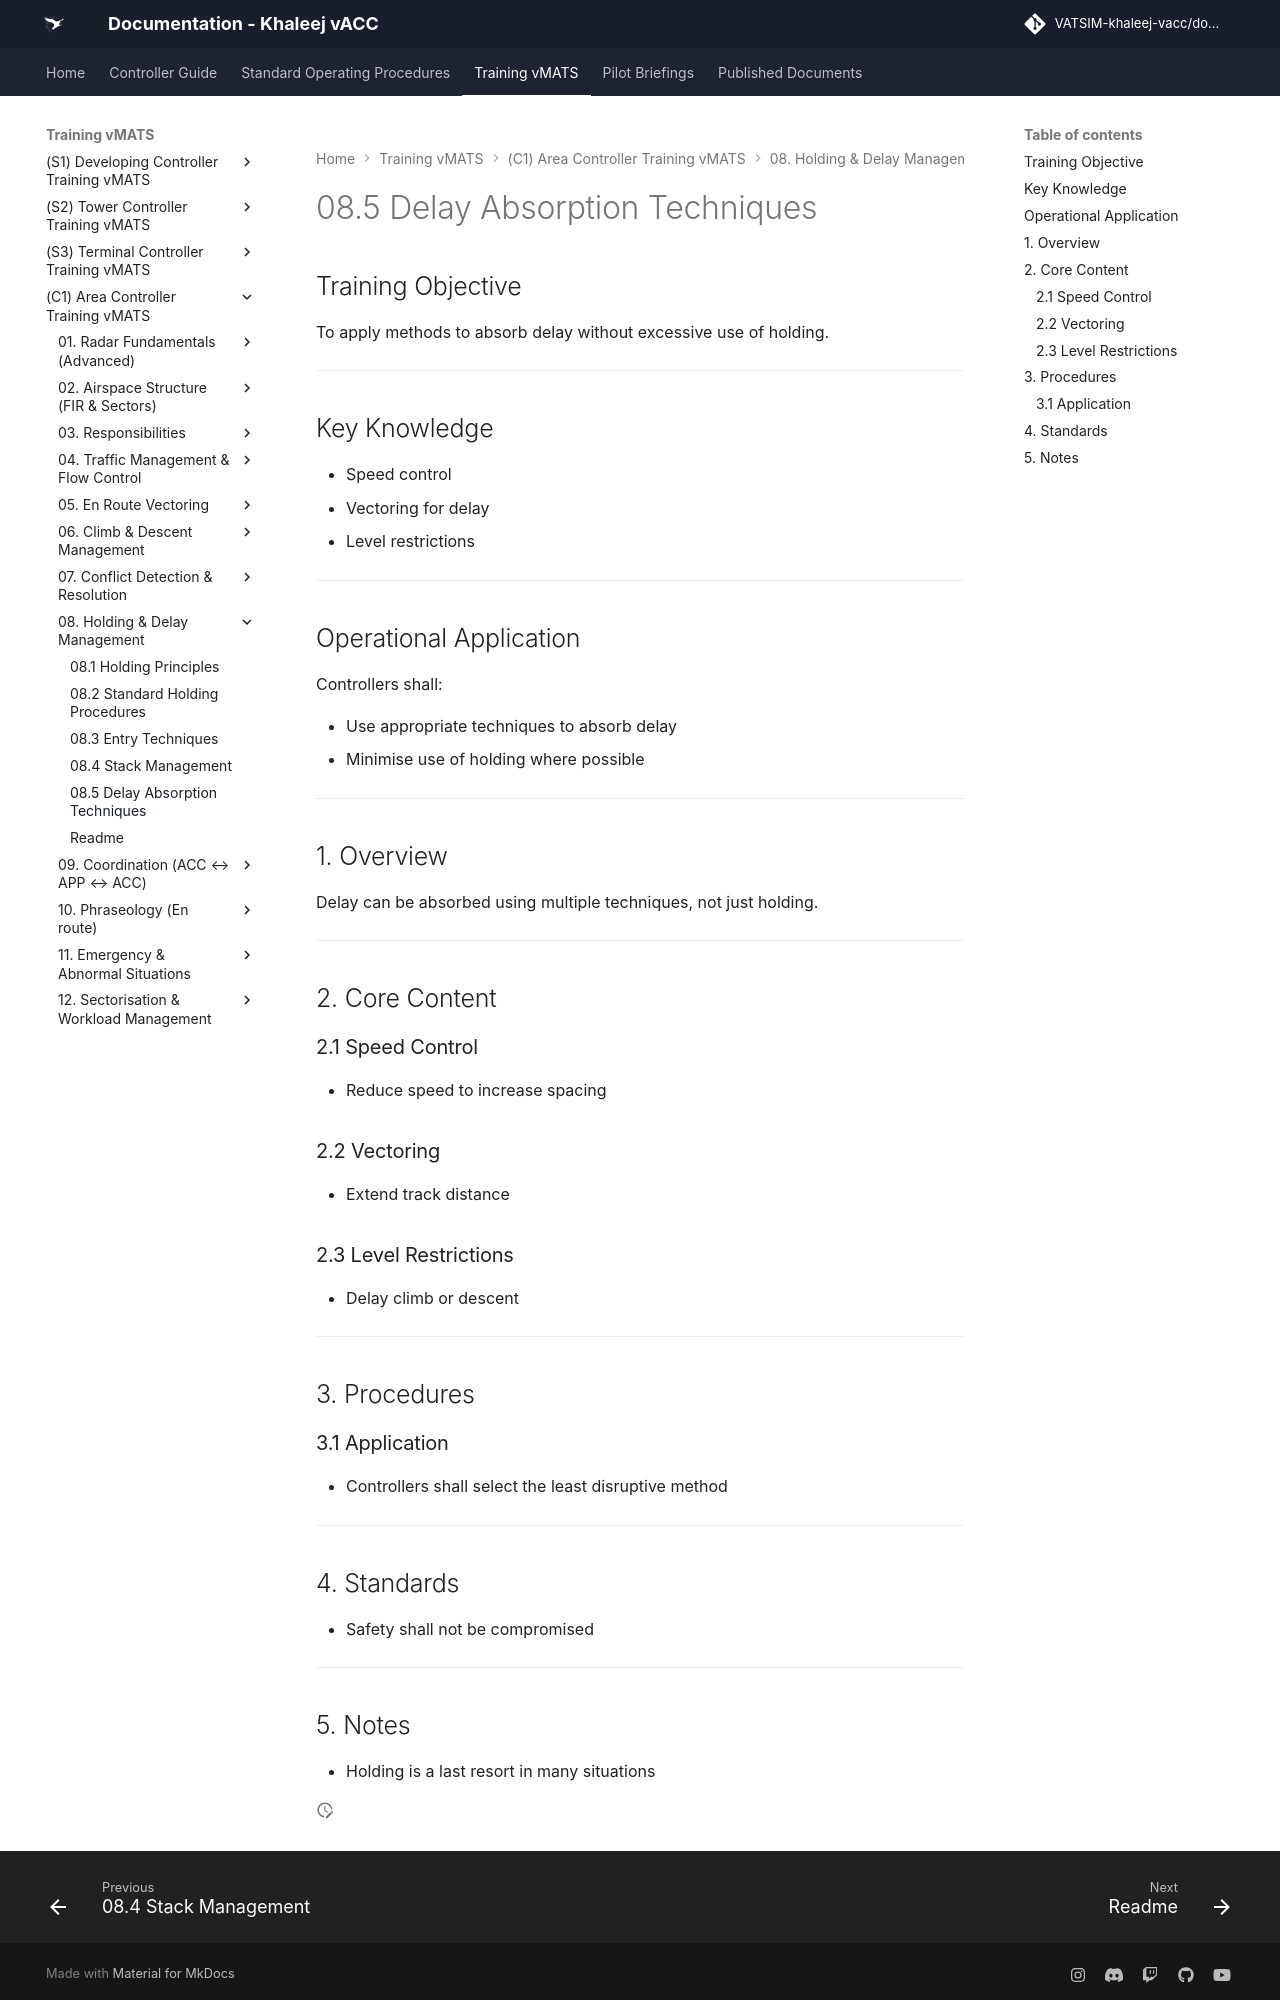

repository: khaleej-vacc/documentation-site · page: Training-vMATS/(C1)-Area-Controller-Training-vMATS/08. Holding & Delay Management/08.5 Delay Absorption Techniques/index.html · generator: mkdocs

# 08.5 Delay Absorption Techniques

## Training Objective

To apply methods to absorb delay without excessive use of holding.

---

## Key Knowledge

- Speed control
- Vectoring for delay
- Level restrictions

---

## Operational Application

Controllers shall:

- Use appropriate techniques to absorb delay
- Minimise use of holding where possible

---

## 1. Overview

Delay can be absorbed using multiple techniques, not just holding.

---

## 2. Core Content

### 2.1 Speed Control

- Reduce speed to increase spacing

### 2.2 Vectoring

- Extend track distance

### 2.3 Level Restrictions

- Delay climb or descent

---

## 3. Procedures

### 3.1 Application

- Controllers shall select the least disruptive method

---

## 4. Standards

- Safety shall not be compromised

---
